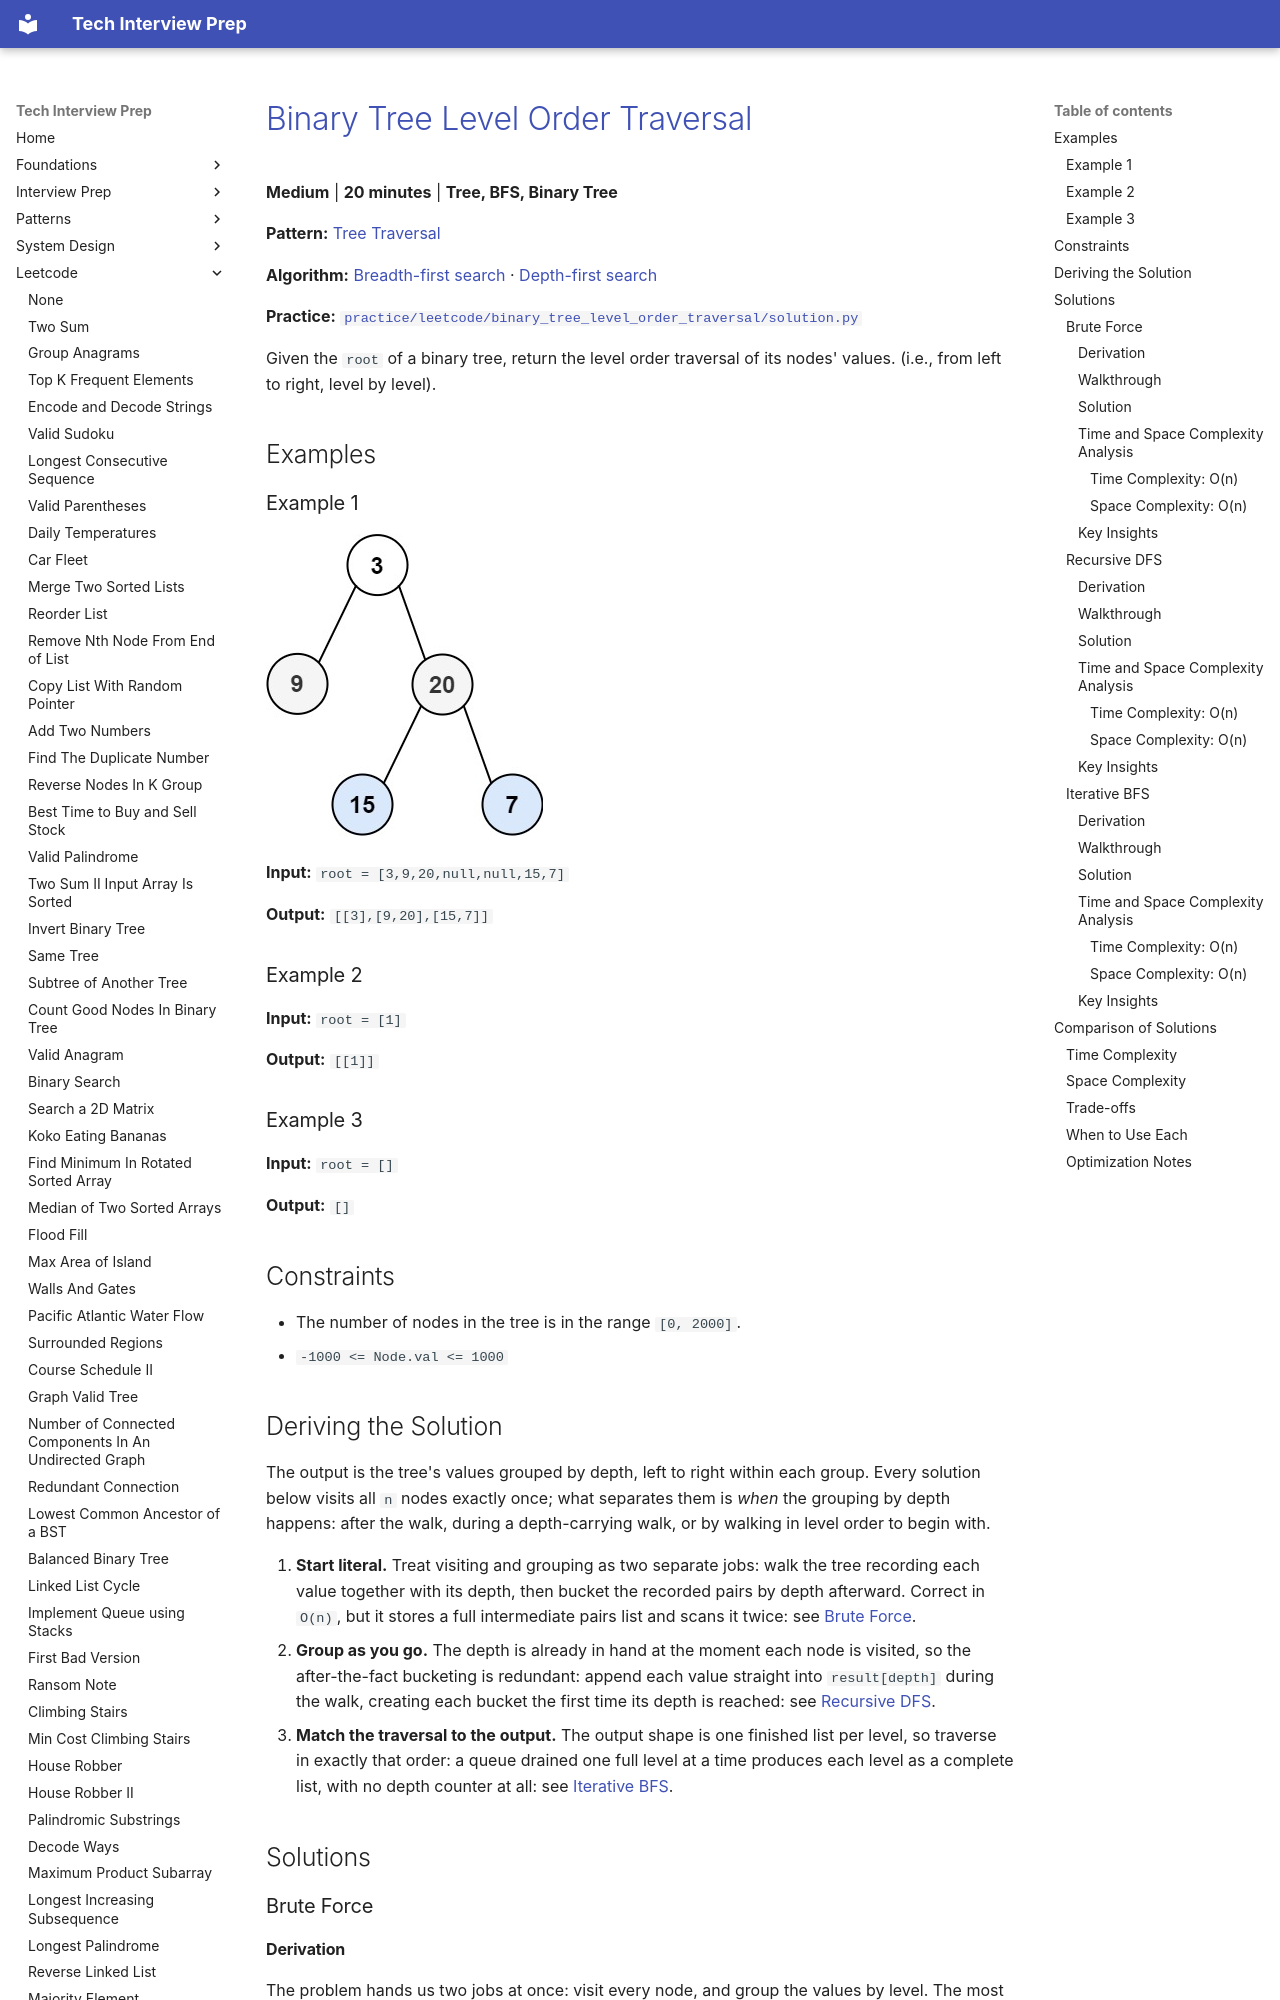

repository: ThoDHa/tech-interview-prep · page: leetcode/binary_tree_level_order_traversal/index.html · generator: mkdocs

# [Binary Tree Level Order Traversal](https://leetcode.com/problems/binary-tree-level-order-traversal/)

**Medium** | **20 minutes** | **Tree, BFS, Binary Tree**

**Pattern:** [Tree Traversal](../patterns/tree/intuition.md)

**Algorithm:** [Breadth-first search](https://en.wikipedia.org/wiki/Breadth-first_search) · [Depth-first search](https://en.wikipedia.org/wiki/Depth-first_search)

**Practice:** [`practice/leetcode/binary_tree_level_order_traversal/solution.py`](../../practice/leetcode/binary_tree_level_order_traversal/solution.py)

Given the `root` of a binary tree, return the level order traversal of its nodes' values. (i.e., from left to right, level by level).

## Examples

### Example 1

![Binary Tree Example](assets/binary_tree_level_order_traversal_example1.jpg)

**Input:** `root = [3,9,20,null,null,15,7]`

**Output:** `[[3],[9,20],[15,7]]`

### Example 2

**Input:** `root = [1]`

**Output:** `[[1]]`

### Example 3

**Input:** `root = []`

**Output:** `[]`

## Constraints

- The number of nodes in the tree is in the range `[0, 2000]`.
- `-1000 <= Node.val <= 1000`

## Deriving the Solution

The output is the tree's values grouped by depth, left to right within each group. Every solution below visits all `n` nodes exactly once; what separates them is *when* the grouping by depth happens: after the walk, during a depth-carrying walk, or by walking in level order to begin with.

1. **Start literal.** Treat visiting and grouping as two separate jobs: walk the tree recording each value together with its depth, then bucket the recorded pairs by depth afterward. Correct in `O(n)`, but it stores a full intermediate pairs list and scans it twice: see [Brute Force](#brute-force).
2. **Group as you go.** The depth is already in hand at the moment each node is visited, so the after-the-fact bucketing is redundant: append each value straight into `result[depth]` during the walk, creating each bucket the first time its depth is reached: see [Recursive DFS](#recursive-dfs).
3. **Match the traversal to the output.** The output shape is one finished list per level, so traverse in exactly that order: a queue drained one full level at a time produces each level as a complete list, with no depth counter at all: see [Iterative BFS](#iterative-bfs).

## Solutions

### Brute Force

#### Derivation

The problem hands us two jobs at once: visit every node, and group the values by level. The most direct plan refuses to interleave them, so it ignores any clever level-grouping trick: just walk the entire tree, remember the depth of every node as you pass it, then sort the values into level buckets afterward. Because we visit the left child before the right child, the values within each depth already arrive in left-to-right order:

1. Traverse the tree with `visit`, appending a `(depth, value)` pair for every node, starting the root at depth `0`.
2. Return an empty list immediately if no pairs were collected (the tree was empty).
3. Scan the pairs once to find the maximum depth, which is the number of levels minus one.
4. Allocate one empty bucket per level, then drop each value into `result[depth]`.
